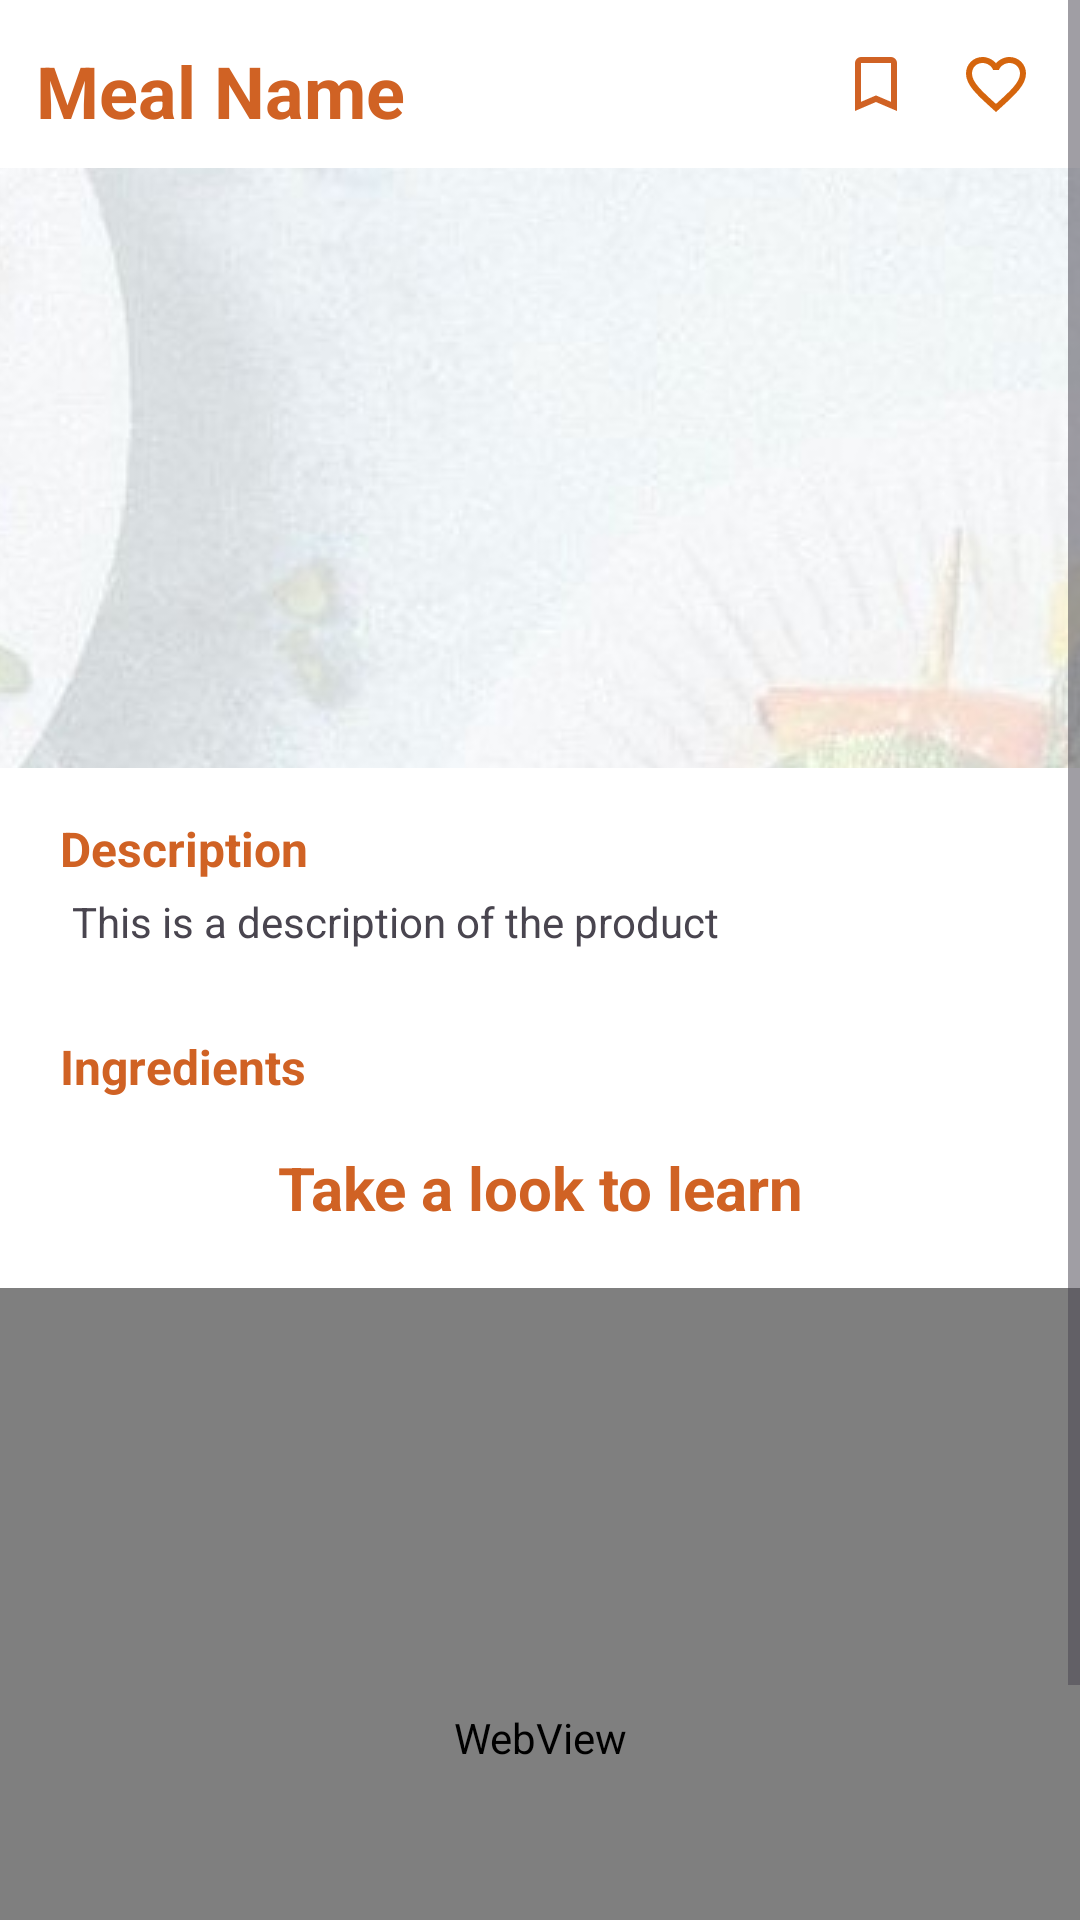

The Android layout XML behind this screen, and the referenced resources:
<!-- AndroidManifest.xml: application theme Theme.FoodApplication -->
<!-- res/layout/activity_meal.xml -->
<?xml version="1.0" encoding="utf-8"?>
<androidx.constraintlayout.widget.ConstraintLayout xmlns:android="http://schemas.android.com/apk/res/android"
    xmlns:app="http://schemas.android.com/apk/res-auto"
    xmlns:tools="http://schemas.android.com/tools"
    android:layout_width="match_parent"
    android:layout_height="match_parent"
    android:background="@color/white"
    tools:context=".Meal.View.MealActivity">


    <ScrollView
        android:id="@+id/scrollView2"
        android:layout_width="match_parent"
        android:layout_height="match_parent"
        android:clipToPadding="false"
        android:fillViewport="true"
        android:scrollbarStyle="outsideOverlay"
        app:layout_constraintBottom_toBottomOf="parent"
        app:layout_constraintEnd_toEndOf="parent"
        app:layout_constraintStart_toStartOf="parent"
        app:layout_constraintTop_toBottomOf="parent"
        tools:context=".Meal.View.MealActivity">


        <LinearLayout
            android:layout_width="match_parent"
            android:layout_height="wrap_content"
            android:orientation="vertical">

            <LinearLayout
                android:id="@+id/linearLayout"
                android:layout_width="match_parent"
                android:layout_height="wrap_content"
                app:layout_constraintEnd_toEndOf="parent"
                app:layout_constraintStart_toStartOf="parent"
                app:layout_constraintTop_toTopOf="parent"

                tools:ignore="MissingConstraints">



                <TextView
                    android:id="@+id/mealNameTextView"
                    android:layout_width="wrap_content"
                    android:layout_height="wrap_content"
                    android:layout_weight="1"
                    android:paddingTop="14dp"
                    android:textColor="@color/app_color"
                    android:layout_marginStart="12dp"
                    android:text="Meal Name"
                    android:textSize="24sp"
                    android:textStyle="bold" />
                <ImageButton
                    android:id="@+id/btnAddCalendar"
                    android:layout_width="24dp"
                    android:layout_height="24dp"
                    android:layout_marginStart="40dp"
                    android:background="@color/white"
                    android:clickable="true"
                    android:layout_marginTop="16dp"
                    android:padding="16dp"
                    app:layout_constraintBottom_toBottomOf="parent"
                    app:layout_constraintStart_toStartOf="@+id/imgRafav"
                    app:layout_constraintTop_toBottomOf="@+id/txtRaFoodName"
                    app:layout_constraintVertical_bias="1.0"
                    app:srcCompat="@drawable/ic_save"
                    tools:ignore="RtlSymmetry" />
                <ImageButton
                    android:id="@+id/btnAddFavourite"
                    android:layout_width="wrap_content"
                    android:layout_height="wrap_content"
                    android:background="@drawable/text_background_selector"
                    android:padding="16dp"
                    app:srcCompat="@drawable/ic_favourite" />
            </LinearLayout>


            <ImageView
                android:id="@+id/pagerProductImage"
                android:layout_width="match_parent"
                android:layout_height="200dp"
                android:scaleType="center"
                android:src="@drawable/background" />

            <TextView
                android:id="@+id/txt1"
                android:layout_width="wrap_content"
                android:layout_height="wrap_content"
                android:layout_marginStart="20dp"
                android:layout_marginTop="16dp"
                android:text="@string/description"
                android:textSize="16sp"
                android:textColor="@color/app_color"
                android:textStyle="bold"
                app:layout_constraintEnd_toEndOf="parent"
                app:layout_constraintHorizontal_bias="0.0"
                app:layout_constraintStart_toStartOf="parent"
                app:layout_constraintTop_toTopOf="parent"
                tools:ignore="MissingConstraints" />

            <TextView
                android:id="@+id/txtDesciption"
                android:layout_width="wrap_content"
                android:layout_height="wrap_content"
                android:layout_marginStart="24dp"
                android:layout_marginTop="4dp"
                android:maxLines="10"
                android:minLines="1"
                android:text="This is a description of the product"
                app:layout_constraintEnd_toEndOf="parent"
                app:layout_constraintHorizontal_bias="0"
                app:layout_constraintStart_toStartOf="parent"
                app:layout_constraintTop_toBottomOf="@+id/txt1"
                app:layout_constraintWidth_percent="0.8" />

            <androidx.constraintlayout.widget.Barrier
                android:layout_width="wrap_content"
                android:layout_height="wrap_content"
                app:barrierDirection="top"
                app:layout_constraintTop_toBottomOf="@+id/txtDesciption" />

            <TextView
                android:id="@+id/txtComment"
                android:layout_width="wrap_content"
                android:layout_height="wrap_content"
                android:layout_marginStart="20dp"
                android:textColor="@color/app_color"
                android:layout_marginTop="28dp"
                android:text="@string/ingredients"
                android:textSize="16dp"
                android:textStyle="bold" />

            <androidx.recyclerview.widget.RecyclerView
                android:id="@+id/ingredientsRecyclerView"
                android:layout_width="match_parent"
                android:layout_height="wrap_content"
                android:layout_marginStart="24dp"
                android:layout_marginTop="16dp"
                android:nestedScrollingEnabled="false" />

            <androidx.constraintlayout.widget.Guideline
                android:id="@+id/guideline"
                android:layout_width="wrap_content"
                android:layout_height="wrap_content"
                android:orientation="horizontal"
                app:layout_constraintGuide_begin="64dp" />

            <androidx.constraintlayout.widget.Barrier
                android:id="@+id/barrier2"
                android:layout_width="wrap_content"
                android:layout_height="wrap_content"
                app:barrierDirection="top"
                app:constraint_referenced_ids="txtComment,txtDesciption" />

            <TextView
                android:id="@+id/mealVideoTextView"
                android:layout_width="match_parent"
                android:layout_height="wrap_content"
                android:layout_marginBottom="20dp"
                android:ellipsize="end"
                android:text="@string/take_a_look_to_learn"
                android:textAlignment="center"
                android:textColor="@color/app_color"
                android:textStyle="bold"
                android:textSize="20sp"
                tools:ignore="MissingConstraints" />

            <WebView
                android:id="@+id/videoView"
                android:layout_width="match_parent"
                android:layout_height="300dp"
                tools:ignore="WebViewLayout" />


        </LinearLayout>
    </ScrollView>
</androidx.constraintlayout.widget.ConstraintLayout>
<!-- resources referenced by this layout -->
<resources>
  <color name="app_color">#D06224</color>
  <color name="white">#FFFFFFFF</color>
  <!-- drawable background: jpeg bitmap (drawable, 88287 bytes) -->
  <!-- drawable ic_favourite (drawable) -->
  <vector xmlns:tools="http://schemas.android.com/tools"
      android:height="24dp" android:tint="#D5650D"
      android:viewportHeight="24" android:viewportWidth="24"
      android:width="24dp" xmlns:android="http://schemas.android.com/apk/res/android">
      <path android:fillColor="@color/white" android:pathData="M16.5,3c-1.74,0 -3.41,0.81 -4.5,2.09C10.91,3.81 9.24,3 7.5,3 4.42,3 2,5.42 2,8.5c0,3.78 3.4,6.86 8.55,11.54L12,21.35l1.45,-1.32C18.6,15.36 22,12.28 22,8.5 22,5.42 19.58,3 16.5,3zM12.1,18.55l-0.1,0.1 -0.1,-0.1C7.14,14.24 4,11.39 4,8.5 4,6.5 5.5,5 7.5,5c1.54,0 3.04,0.99 3.57,2.36h1.87C13.46,5.99 14.96,5 16.5,5c2,0 3.5,1.5 3.5,3.5 0,2.89 -3.14,5.74 -7.9,10.05z"
          tools:ignore="ExtraText" />
  </vector>
  <!-- drawable ic_save (drawable) -->
  <vector xmlns:android="http://schemas.android.com/apk/res/android"
      android:width="24dp"
      android:height="24dp"
      android:viewportWidth="960"
      android:viewportHeight="960">
    <path
        android:fillColor="@color/app_color"
        android:pathData="M200,840v-640q0,-33 23.5,-56.5T280,120h400q33,0 56.5,23.5T760,200v640L480,720 200,840ZM280,718 L480,632 680,718v-518L280,200v518ZM280,200h400,-400Z"/>
  </vector>
  <!-- drawable text_background_selector (drawable) -->
  <?xml version="1.0" encoding="utf-8"?>
  <selector xmlns:android="http://schemas.android.com/apk/res/android">
      
      <item android:drawable="@drawable/selected_background" android:state_pressed="true" />
      
      <item android:drawable="@drawable/default_background" />
  </selector>
  <string name="description">Description</string>
  <string name="ingredients">Ingredients</string>
  <string name="take_a_look_to_learn">Take a look to learn</string>
  <style name="Theme.FoodApplication" parent="Base.Theme.FoodApplication" />
  <!-- drawable selected_background (drawable) -->
  <?xml version="1.0" encoding="utf-8"?>
  <shape xmlns:android="http://schemas.android.com/apk/res/android"
      android:shape="rectangle" >
      <solid android:color="@color/app_color3" /> 
  </shape>
  <!-- drawable default_background (drawable) -->
  <?xml version="1.0" encoding="utf-8"?>
  <shape xmlns:android="http://schemas.android.com/apk/res/android"
      android:shape="rectangle">
      <solid android:color="#FFFFFF" /> 
  </shape>
  <style name="Base.Theme.FoodApplication" parent="Theme.Material3.DayNight">
          <item name="colorPrimary">@color/app_color</item>
          <item name="colorPrimaryDark">@color/app_color2</item>
          <item name="colorAccent">@color/app_color3</item>
          
          <item name="windowActionBar">false</item>
          <item name="windowNoTitle">true</item>
      </style>
  <color name="app_color3">#E8D0B3</color>
  <color name="app_color2">#ECA869</color>
</resources>
